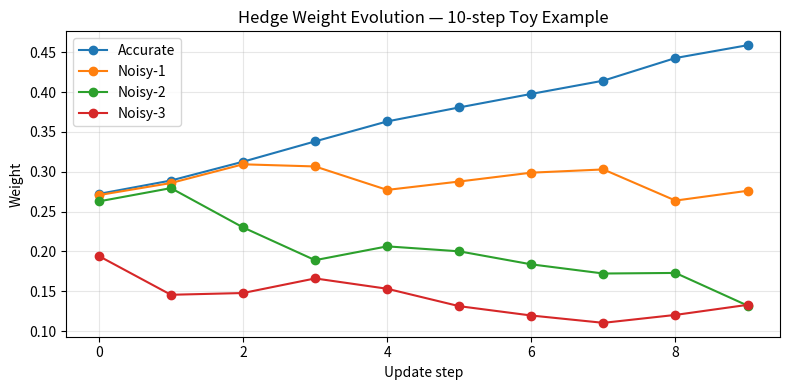

The script that saved this image: (Note: this script raises an exception after producing the figure.)
import numpy as np
import pandas as pd


class HedgeAggregator:
    """
    Freund & Schapire (1997) Hedge algorithm — multiplicative weights update.

    At each time step t:
      1. Receive predictions from N agents: p_1, ..., p_N
      2. Output ensemble prediction: y_hat = sum(w_i * p_i)
      3. Observe actual outcome y_t
      4. Compute squared loss for each agent: L_i = (p_i - y_t)^2
      5. Update weights: w_i <- w_i * exp(-eta * L_i)
      6. Normalize: w_i <- w_i / sum(w_j)

    Regret bound: R_T <= sqrt(T * log(N) / 2)  for eta = sqrt(log(N) / (2*T))
    Interpretation: cumulative loss of ensemble <= best agent in hindsight + O(sqrt(T log N))
    """

    def __init__(self, n_agents: int, eta: float = 0.2, alpha: float = 0.05):
        self.n_agents = n_agents
        self.eta = eta
        self.alpha = alpha                            # Fixed-Share mixing rate
        self.weights = np.ones(n_agents) / n_agents   # start uniform
        self.weight_history: list[np.ndarray] = []    # one entry per update step
        self.loss_history: list[np.ndarray] = []

    def aggregate(self, predictions: list[float]) -> float:
        """Weighted average of agent predictions."""
        return float(np.dot(self.weights, predictions))

    def update(self, predictions: list[float], actual: float) -> None:
        """
        Multiplicative weights update.
        Agents that predicted poorly get their weights reduced exponentially.

        Scale-invariance: raw squared-error losses on daily log returns are tiny
        (~1e-4). With those, exp(-eta * loss) ≈ 1 for any sane eta and the weights
        never move — the algorithm becomes a no-op equal-weight average. We therefore
        normalize each step's losses by their mean across agents, so the update
        depends only on *relative* agent performance and eta has a meaningful,
        unit-independent effect. (Standard practice for online learning when the
        loss scale is not naturally in [0, 1].)
        """
        preds = np.array(predictions, dtype=float)
        losses = (preds - actual) ** 2                        # squared error per agent
        scale = losses.mean() + 1e-12                         # per-step loss scale
        norm_losses = losses / scale                          # relative, scale-free

        # 1) Multiplicative weights (Hedge) penalty
        self.weights *= np.exp(-self.eta * norm_losses)
        self.weights /= self.weights.sum()

        # 2) Fixed-Share (Herbster & Warmuth, 1998): mix a small uniform component
        #    back in so no agent's weight ever decays to 0. Vanilla Hedge collapses
        #    onto a single agent in a non-stationary market and can never recover;
        #    Fixed-Share keeps every agent revivable, so the ensemble can re-allocate
        #    when the market regime changes. Each weight stays >= alpha / N.
        self.weights = (1 - self.alpha) * self.weights + self.alpha / self.n_agents
        self.weights /= self.weights.sum()                    # guard against fp drift

        self.weight_history.append(self.weights.copy())
        self.loss_history.append(losses.copy())

    @staticmethod
    def optimal_eta(T: int, N: int) -> float:
        """
        Theoretically optimal eta = sqrt(log(N) / (2*T)).
        Minimizes the regret bound R_T <= sqrt(T * log(N) / 2).
        Use when T (number of update steps) is known in advance.
        """
        return np.sqrt(np.log(N) / (2 * T))

    def weight_dataframe(self, index=None, agent_names=None) -> pd.DataFrame:
        """Return weight history as a DataFrame for plotting."""
        cols = agent_names or [f"agent_{i}" for i in range(self.n_agents)]
        df = pd.DataFrame(self.weight_history, columns=cols)
        if index is not None:
            df.index = index[:len(df)]
        return df

    def reset(self) -> None:
        """Reset to uniform weights — useful between backtest runs."""
        self.weights = np.ones(self.n_agents) / self.n_agents
        self.weight_history.clear()
        self.loss_history.clear()


class EqualWeightAggregator:
    """
    Naive baseline: simple average across all agent predictions.
    No learning, no adaptation. Used to demonstrate that Hedge > equal weighting.
    """

    def __init__(self, n_agents: int):
        self.n_agents = n_agents
        self.weights = np.ones(n_agents) / n_agents

    def aggregate(self, predictions: list[float]) -> float:
        return float(np.mean(predictions))

    def update(self, predictions: list[float], actual: float) -> None:
        pass   # weights never change

    @property
    def weight_history(self) -> list:
        return []


# ── Smoke test ────────────────────────────────────────────────────────────────
if __name__ == "__main__":
    import matplotlib.pyplot as plt

    rng = np.random.default_rng(42)
    N, T = 4, 10

    # Dummy test: agent 0 is always accurate, agents 1-3 are noisy
    print("── Manual 10-step test ──")
    hedge = HedgeAggregator(n_agents=N, eta=0.1)
    for t in range(T):
        actual = rng.normal(0, 0.01)
        preds = [actual + rng.normal(0, noise)
                 for noise in [0.001, 0.01, 0.02, 0.03]]
        ensemble = hedge.aggregate(preds)
        hedge.update(preds, actual)
        print(f"  t={t+1:2d}  actual={actual:+.4f}  "
              f"ensemble={ensemble:+.4f}  "
              f"weights={np.round(hedge.weights, 3)}")

    print("\nFinal weights:", np.round(hedge.weights, 4))
    print("Agent 0 should have highest weight (most accurate).")
    assert hedge.weights[0] == hedge.weights.max(), \
        "Agent 0 should dominate after 10 steps"
    print("✓ Assertion passed\n")

    # Weight evolution plot
    wdf = hedge.weight_dataframe(
        agent_names=["Accurate", "Noisy-1", "Noisy-2", "Noisy-3"]
    )
    fig, ax = plt.subplots(figsize=(8, 4))
    for col in wdf.columns:
        ax.plot(wdf[col], marker="o", label=col)
    ax.set_title("Hedge Weight Evolution — 10-step Toy Example")
    ax.set_xlabel("Update step")
    ax.set_ylabel("Weight")
    ax.legend()
    ax.grid(alpha=0.3)
    plt.tight_layout()
    plt.savefig("results/hedge_toy_weights.png", dpi=120)
    print("Plot saved to results/hedge_toy_weights.png")
    plt.show()

    # Optimal eta demo
    T_backtest = 3520   # ~14 years of trading days
    eta_opt = HedgeAggregator.optimal_eta(T=T_backtest, N=4)
    print(f"\nOptimal eta for T={T_backtest}, N=4: {eta_opt:.5f}")
    print(f"Default eta=0.1 vs optimal={eta_opt:.5f} "
          f"({'larger' if 0.1 > eta_opt else 'smaller'} than optimal)")
